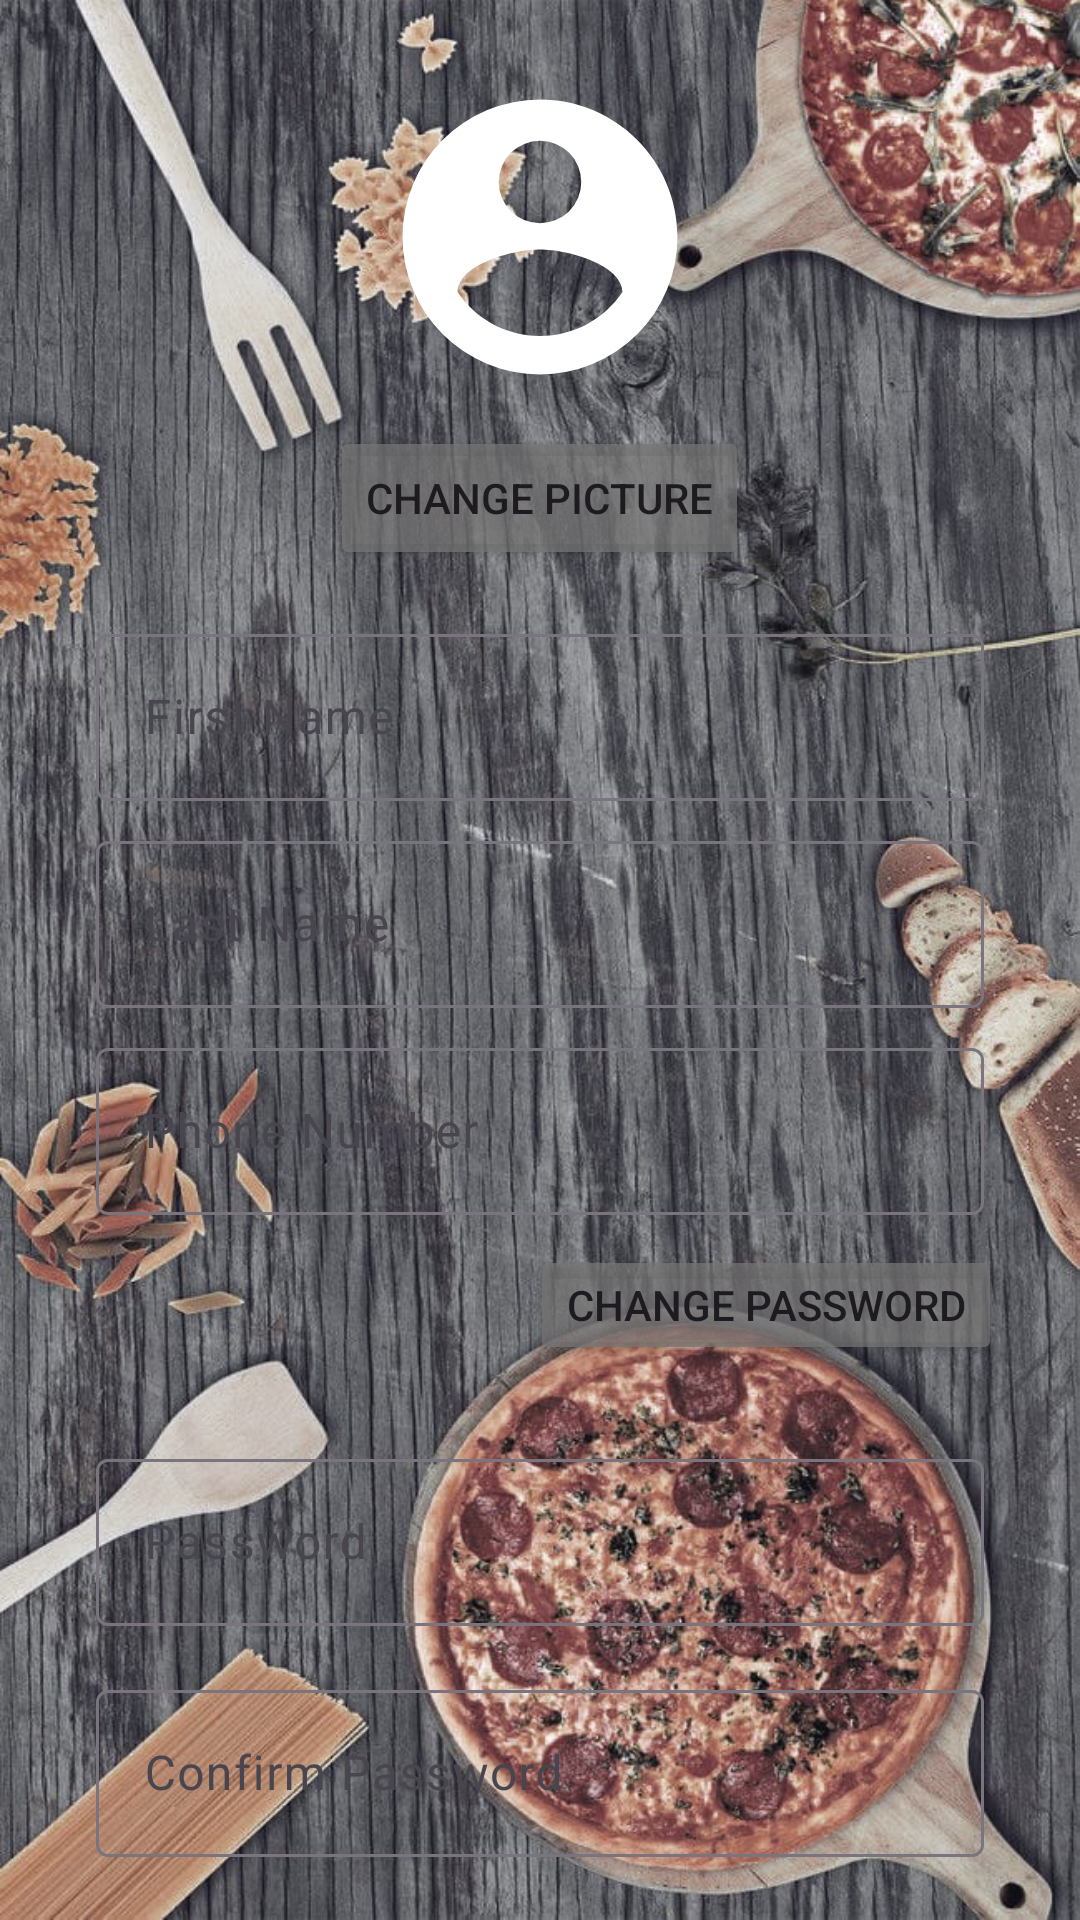

Write the Android layout XML for this screen, with the resource values it uses.
<!-- AndroidManifest.xml: application theme Theme.PizzaRestaurant -->
<!-- res/layout/fragment_profile.xml -->
<?xml version="1.0" encoding="utf-8"?>
<LinearLayout xmlns:android="http://schemas.android.com/apk/res/android"
    xmlns:tools="http://schemas.android.com/tools"
    android:layout_width="match_parent"
    android:layout_height="match_parent"
    android:background="@drawable/main_background"
    android:orientation="vertical"
    android:padding="16dp">

    <ImageView
        android:id="@+id/profilePicture"
        android:layout_width="124dp"
        android:layout_height="110dp"
        android:layout_gravity="center"
        android:layout_marginTop="8dp"
        android:background="@drawable/rounded_border"
        android:src="@drawable/ic_profile" />

    <Button
        android:id="@+id/btnChangePicture"
        android:layout_width="wrap_content"
        android:layout_height="wrap_content"
        android:backgroundTint="@color/shadow"
        android:layout_gravity="center"
        android:layout_marginTop="8dp"
        android:text="Change Picture" />

    <com.google.android.material.textfield.TextInputLayout
        android:layout_width="match_parent"
        android:layout_height="wrap_content"
        android:layout_marginTop="16dp"
        android:layout_marginStart="16dp"
        android:layout_marginEnd="16dp">

        <com.google.android.material.textfield.TextInputEditText
            android:id="@+id/etFirstName"
            android:layout_width="match_parent"
            android:layout_height="wrap_content"
            android:hint="First Name"
            android:inputType="textPersonName"
            android:textColor="@color/black"
            android:textColorHint="@color/lightred"/>
    </com.google.android.material.textfield.TextInputLayout>

    <com.google.android.material.textfield.TextInputLayout
        android:layout_width="match_parent"
        android:layout_height="wrap_content"
        android:layout_marginTop="8dp"
        android:layout_marginStart="16dp"
        android:layout_marginEnd="16dp">

        <com.google.android.material.textfield.TextInputEditText
            android:id="@+id/etLastName"
            android:layout_width="match_parent"
            android:layout_height="wrap_content"
            android:hint="Last Name"
            android:inputType="textPersonName"
            android:textColor="@color/black"
            android:textColorHint="@color/lightred"/>
    </com.google.android.material.textfield.TextInputLayout>

    <com.google.android.material.textfield.TextInputLayout
        android:layout_width="match_parent"
        android:layout_height="wrap_content"
        android:layout_marginTop="8dp"
        android:layout_marginStart="16dp"
        android:layout_marginEnd="16dp">

        <com.google.android.material.textfield.TextInputEditText
            android:id="@+id/etPhoneNumber"
            android:layout_width="match_parent"
            android:layout_height="wrap_content"
            android:hint="Phone Number"
            android:inputType="phone"
            android:textColor="@color/black"
            android:textColorHint="@color/lightred" />
    </com.google.android.material.textfield.TextInputLayout>

    <LinearLayout
        android:layout_width="wrap_content"
        android:layout_height="60dp"
        android:orientation="horizontal">

        <View
            android:layout_width="206dp"
            android:layout_height="match_parent"
            android:layout_weight="1" />

        <Button
            android:id="@+id/changePassBtn"
            android:layout_width="wrap_content"
            android:layout_height="wrap_content"
            android:layout_margin="10dp"
            android:backgroundTint="@color/shadow"
            android:text="Change Password" />
    </LinearLayout>

    <com.google.android.material.textfield.TextInputLayout
        android:layout_width="match_parent"
        android:layout_height="wrap_content"
        android:layout_marginTop="16dp"
        android:layout_marginStart="16dp"
        android:layout_marginEnd="16dp">

        <com.google.android.material.textfield.TextInputEditText
            android:id="@+id/etPassword"
            android:layout_width="match_parent"
            android:layout_height="wrap_content"
            android:hint="Password"
            android:inputType="textPassword"
            android:textColor="@color/black"
            android:textColorHint="@color/lightred" />
    </com.google.android.material.textfield.TextInputLayout>

    <com.google.android.material.textfield.TextInputLayout
        android:layout_width="match_parent"
        android:layout_height="wrap_content"
        android:layout_marginTop="16dp"
        android:layout_marginStart="16dp"
        android:layout_marginEnd="16dp">

        <com.google.android.material.textfield.TextInputEditText
            android:id="@+id/etConfirmPassword"
            android:layout_width="match_parent"
            android:layout_height="wrap_content"
            android:hint="Confirm Password"
            android:inputType="textPassword"
            android:textColor="@color/black"
            android:textColorHint="@color/lightred" />
    </com.google.android.material.textfield.TextInputLayout>

    <Button
        android:id="@+id/btnSave"
        android:layout_width="match_parent"
        android:layout_height="wrap_content"
        android:layout_margin="20dp"
        android:backgroundTint="@color/shadow"
        android:text="Save Changes" />
</LinearLayout>
<!-- resources referenced by this layout -->
<resources>
  <color name="black">#FF000000</color>
  <color name="lightred">#ff4444</color>
  <color name="shadow">#BA777575</color>
  <!-- drawable ic_profile (drawable) -->
  <vector xmlns:android="http://schemas.android.com/apk/res/android"
      android:width="24dp"
      android:height="24dp"
      android:viewportWidth="24"
      android:viewportHeight="24">
      <path
          android:fillColor="#FFFFFF"
          android:pathData="M12,19.2C9.5,19.2 7.29,17.92 6,16C6.03,14 10,12.9 12,12.9C14,12.9 17.97,14 18,16C16.71,17.92 14.5,19.2 12,19.2M12,5A3,3 0 0,1 15,8A3,3 0 0,1 12,11A3,3 0 0,1 9,8A3,3 0 0,1 12,5M12,2A10,10 0 0,0 2,12A10,10 0 0,0 12,22A10,10 0 0,0 22,12C22,6.47 17.5,2 12,2Z" />
  </vector>
  <!-- drawable main_background: png bitmap (drawable, 182688 bytes) -->
  <style name="Theme.PizzaRestaurant" parent="Base.Theme.PizzaRestaurant" />
  <style name="Base.Theme.PizzaRestaurant" parent="Theme.Material3.DayNight.NoActionBar">
          
          <item name="colorPrimary">@color/lightred</item>
      </style>
</resources>
